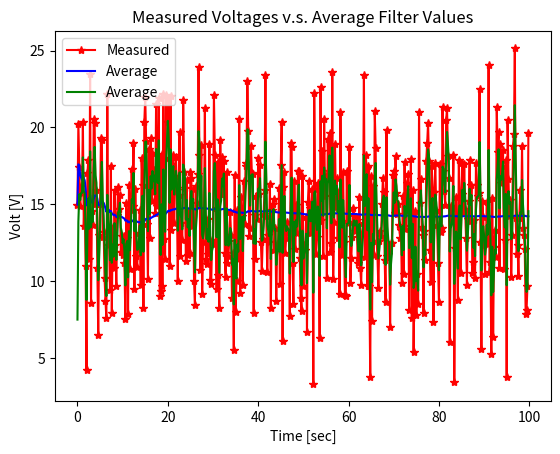

Recreate this plot in Python. (Note: this script raises an exception after producing the figure.)
import numpy as np
import matplotlib.pyplot as plt

np.random.seed(0)

v = np.random.normal(0,1, 10 )
t = np.arange(0, 10, 1)

# print(v, t)

def get_volt():
    v = np.random.normal(0, 4)
    volt_mean = 14.4
    volt_meas = volt_mean + v
    return volt_meas

def average_filter(k, x_meas, x_avg):

    alpha = (k - 1) / k
    x_avg = alpha * x_avg + (1-alpha) * x_meas
    return x_avg

def moving_average_filter(x_mavg, x_meas):

    x_mavg = (0.5 * x_mavg) + (0.5 * x_meas)
    return x_mavg


time = np.arange(0,100,0.2)
n_sample = len(time)

x_meas_save = np.zeros(n_sample)
x_avg_save = np.zeros(n_sample)
x_mavg_save= np.zeros(n_sample)

x_avg = 0
x_mavg = 0

for i in range (n_sample):

    k = i + 1
    x_meas = get_volt()
    x_meas_save[i] = x_meas

    x_avg = average_filter(k, x_meas, x_avg)
    x_avg_save[i] = x_avg

    x_mavg = moving_average_filter(x_mavg, x_meas)
    x_mavg_save[i] = x_mavg

print(x_meas_save)
print(x_avg_save)


plt.plot(time, x_meas_save, 'r*-', label='Measured')
plt.plot(time, x_avg_save, 'b-', label='Average')
plt.plot(time, x_mavg_save, 'g-', label='Average')
plt.legend(loc='upper left')
plt.title('Measured Voltages v.s. Average Filter Values')
plt.xlabel('Time [sec]')
plt.ylabel('Volt [V]')
plt.show()
plt.savefig('png/movig_average_filter & average_filter_self2.png')

